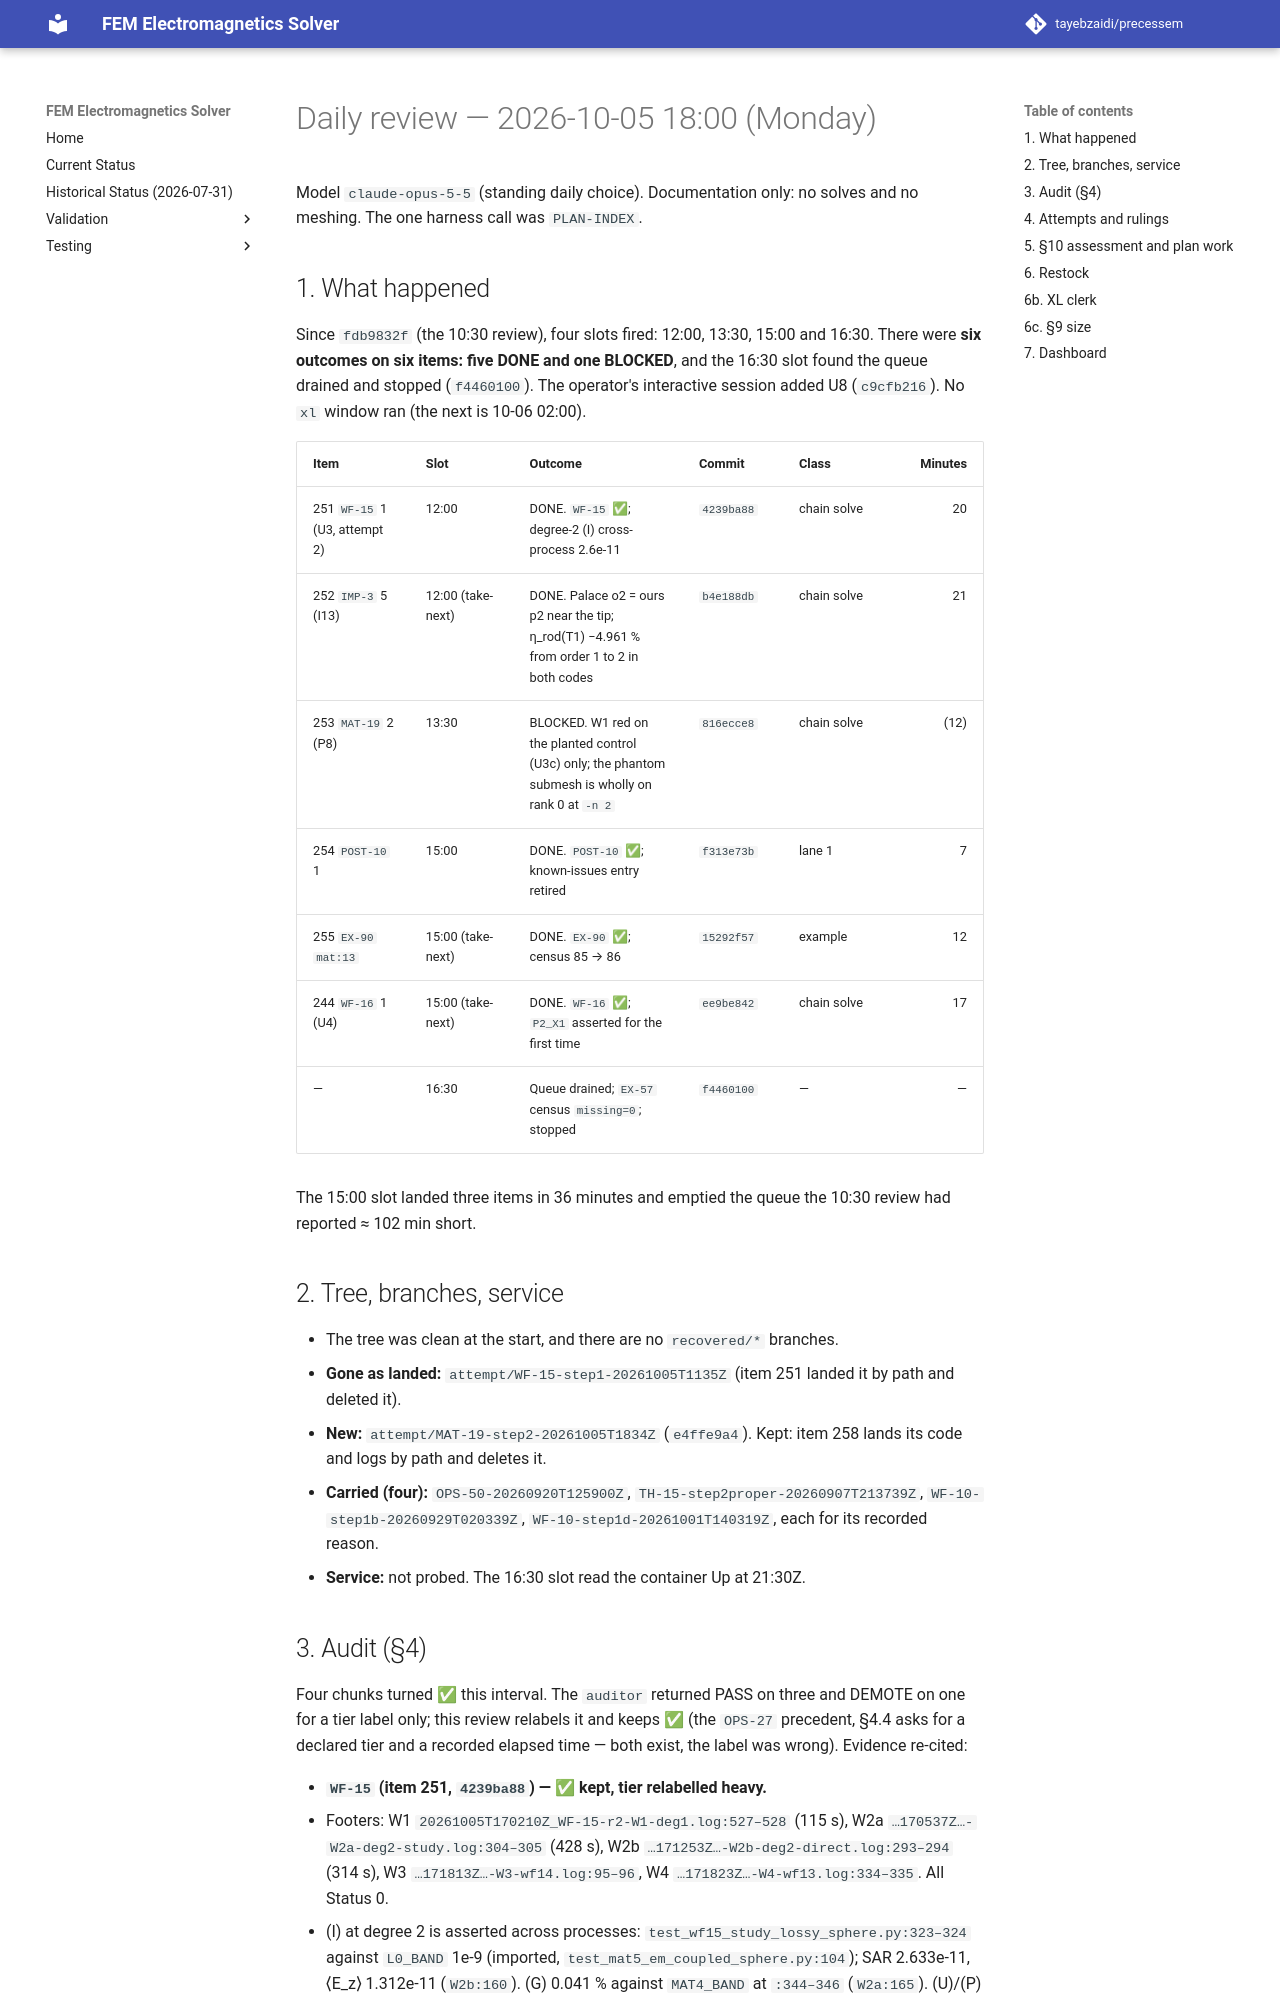

repository: tayebzaidi/precessem · page: planning/reviews/2026-10-05-daily-1800/index.html · generator: mkdocs

# Daily review — 2026-10-05 18:00 (Monday)

Model `claude-opus-5-5` (standing daily choice). Documentation only: no solves and no meshing. The one harness call was `PLAN-INDEX`.

## 1. What happened

Since `fdb9832f` (the 10:30 review), four slots fired: 12:00, 13:30, 15:00 and 16:30. There were **six outcomes on six items: five DONE and one BLOCKED**, and the 16:30 slot found the queue drained and stopped (`f4460100`). The operator's interactive session added U8 (`c9cfb216`). No `xl` window ran (the next is 10-06 02:00).

| Item | Slot | Outcome | Commit | Class | Minutes |
|---|---|---|---|---|---:|
| 251 `WF-15` 1 (U3, attempt 2) | 12:00 | DONE. `WF-15` ✅; degree-2 (I) cross-process 2.6e-11 | `4239ba88` | chain solve | 20 |
| 252 `IMP-3` 5 (I13) | 12:00 (take-next) | DONE. Palace o2 = ours p2 near the tip; η_rod(T1) −4.961 % from order 1 to 2 in both codes | `b4e188db` | chain solve | 21 |
| 253 `MAT-19` 2 (P8) | 13:30 | BLOCKED. W1 red on the planted control (U3c) only; the phantom submesh is wholly on rank 0 at `-n 2` | `816ecce8` | chain solve | (12) |
| 254 `POST-10` 1 | 15:00 | DONE. `POST-10` ✅; known-issues entry retired | `f313e73b` | lane 1 | 7 |
| 255 `EX-90` `mat:13` | 15:00 (take-next) | DONE. `EX-90` ✅; census 85 → 86 | `15292f57` | example | 12 |
| 244 `WF-16` 1 (U4) | 15:00 (take-next) | DONE. `WF-16` ✅; `P2_X1` asserted for the first time | `ee9be842` | chain solve | 17 |
| — | 16:30 | Queue drained; `EX-57` census `missing=0`; stopped | `f4460100` | — | — |

The 15:00 slot landed three items in 36 minutes and emptied the queue the 10:30 review had reported ≈ 102 min short.

## 2. Tree, branches, service

- The tree was clean at the start, and there are no `recovered/*` branches.
- **Gone as landed:** `attempt/WF-15-step1-20261005T1135Z` (item 251 landed it by path and deleted it).
- **New:** `attempt/MAT-19-step2-20261005T1834Z` (`e4ffe9a4`). Kept: item 258 lands its code and logs by path and deletes it.
- **Carried (four):** `OPS-50-20260920T125900Z`, `TH-15-step2proper-20260907T213739Z`, `WF-10-step1b-20260929T020339Z`, `WF-10-step1d-20261001T140319Z`, each for its recorded reason.
- **Service:** not probed. The 16:30 slot read the container Up at 21:30Z.
